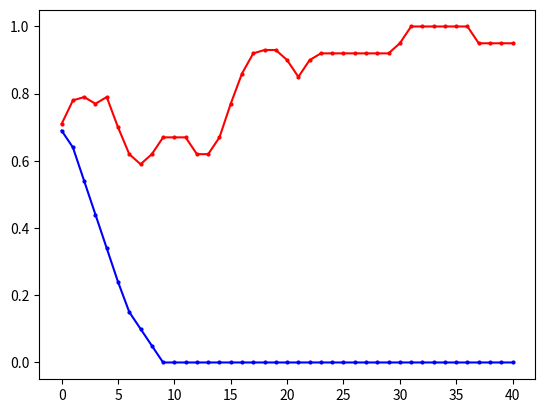

Here is the Python script that generated this plot: (Note: this script raises an exception after producing the figure.)
"""
missile=4500
    win_rate 
        PPO y_1
        DQN eps=0 y_2
        GTtXL y_3
    returns
        PPO z_1
        DQN eps=0 z_2
        GTrXL z_3
missile=4750
    win_rate 
        PPO y_11
        DQN eps=0 y_12
        GTrXL y_13
    returns
        PPO z_11
        DQN eps=0 z_12
        GTrXL z_13
"""
import matplotlib.pyplot as plt
import numpy as np
y_1=[50.0, 100.0, 100.0, 100.0, 100.0, 90.0, 50.0, 50.0, 50.0, 0.0, 0.0, 0.0, 0.0, 0.0, 0.0, 0.0, 0.0, 0.0, 0.0, 0.0, 0.0, 0.0, 0.0, 0.0, 0.0, 0.0, 0.0, 0.0, 0.0, 0.0, 0.0, 0.0, 0.0, 0.0, 0.0, 0.0, 0.0, 0.0, 0.0, 0.0, 0.0, 0.0, 0.0, 0.0, 0.0, 0.0, 0.0, 0.0, 0.0, 0.0]
y_1=np.array([i*0.01 for i in y_1])
y_2=[30.0, 90.0, 100.0, 30.0, 90.0, 90.0, 70.0, 60.0, 50.0, 100.0, 100.0, 100.0, 80.0, 50.0, 0.0, 10.0, 40.0, 90.0, 100.0, 100.0, 100.0, 50.0, 80.0, 100.0, 100.0, 100.0, 100.0, 100.0, 100.0, 70.0, 50.0, 100.0, 100.0, 100.0, 100.0, 100.0, 100.0, 100.0, 100.0, 100.0, 100.0, 100.0, 100.0, 100.0, 100.0, 100.0, 50.0, 100.0, 100.0, 100.0]
y_2=np.array([i*0.01 for i in y_2])
y_3=[1.0, 0.8, 0.5, 0.3, 0.2, 0.2, 0.5, 0.4, 0.3, 0.2, 0.4, 0.1, 0.4, 0.6, 0.6, 0.4, 0.5, 0.3, 0.2, 0.2, 0.4, 0.6, 0.7, 0.2, 0.3, 0.2, 0.0, 0.2, 0.3, 0.4, 0.0, 0.2, 0.3, 0.4, 0.6, 0.5, 0.4, 0.5, 0.1, 0.1, 0.3, 0.4, 0.3, 0.5, 0.3, 0.7, 0.8, 0.9, 0.9, 0.9, 1.0]
z_1= [-3733.785583620288, -2843.979118343976, -2899.39143559029, -1769.594530527506, -1325.1590641889259, -1945.7965416527536, -4164.932620432076, -4441.5164244871385, -4190.9626749096515, -6450.230156715537, -6310.645869828253, -6225.936803523235, -6238.676972230312, -6231.987294030613, -6205.394275382176, -6216.174882461497, -6205.658841491959, -6201.038274309561, -6225.86064911008, -6224.8221291117725, -6219.13995829072, -6217.086383933289, 
-6199.161721207272, -6203.208960064079, -6202.54540148158, -6199.161721207272, -6199.161721207272, -6199.161721207272, -6202.652002848705, -6203.150177433867, -6202.119562778158, -6199.161721207272, -6206.562302765711, -6199.776611724343, -6213.774366572948, -6202.481678610374, -6199.161721207272, -6199.161721207272, -6209.6810506033435, -6199.161721207272, -6199.161721207272, -6208.946051452494, -6204.559158306003, -6199.161721207272, -6199.161721207272, -6199.161721207272, -6199.161721207272, -6199.161721207272, -6199.161721207272, -6199.161721207272]
z_2= np.array( [-4232.192604338592, -1059.8189762735535, -834.4666227386413, -5003.794039611087, -2063.192859898033, -1366.0133843687283, -2628.7930957128624, -2828.8711757369174, -3420.9789343740367, -572.859257334426, -579.7831292358496, -581.506894187927, -1780.9342209609208, -3205.91174284889, -6140.791824075636, -5304.327080631328, -4441.390598642454, -1191.1402159314077, -572.7903245501751, -576.2971789453429, -584.543738635459, -3422.7710482511566, -1717.21787141072, -877.0588753665372, -663.2923156070574, -625.7244907010916, -685.2005486462306, -735.3341439153212, -895.5536881730293, -2654.180429553703, -3269.79025652326, -696.8965860627053, -907.2044802468967, -798.6550069589769, -629.181162947646, -595.0264644135881, -572.7903245501751, -578.2964283255026, -576.4658051266484, -583.8362358783497, -572.7903245501751, -572.7903245501751, -572.7903245501751, -572.7903245501751, -615.7335368563275, -580.227234472708, -3408.8971945523867, -801.7611769224322, -755.9488285160428, -678.7354743342403])
y_11=[0.0, 0.0, 0.0, 30.0, 100.0, 90.0, 80.0, 100.0, 100.0, 100.0, 100.0, 100.0, 90.0, 100.0, 90.0, 70.0, 80.0, 70.0, 40.0, 80.0, 100.0, 100.0, 100.0, 100.0, 100.0, 100.0, 100.0, 100.0, 100.0, 100.0, 100.0, 100.0, 100.0, 100.0, 100.0, 100.0, 100.0, 100.0, 100.0, 100.0, 100.0, 100.0, 100.0, 100.0, 100.0, 90.0, 100.0, 100.0, 100.0, 100.0]
y_11=np.array([i*0.01 for i in y_11])
y_12=[0.0, 0.0, 0.0, 10.0, 0.0, 0.0, 20.0, 30.0, 50.0, 20.0, 0.0, 0.0, 10.0, 50.0, 0.0, 10.0, 40.0, 30.0, 60.0, 50.0, 20.0, 0.0, 0.0, 0.0, 0.0, 90.0, 10.0, 60.0, 0.0, 50.0, 50.0, 80.0, 10.0, 20.0, 30.0, 50.0, 100.0, 80.0, 70.0, 100.0, 10.0, 0.0, 40.0, 20.0, 50.0, 100.0, 80.0, 100.0, 30.0, 100.0]
y_12=np.array([i*0.01 for i in y_12])
z_11= [-5875.711796487346, -5899.272896331543, -5915.116507267099, -4652.0344702797465, -3002.3846246493995, -3067.355633520377, -3064.747104159674, -1678.9298218951385, -2746.6622379606843, -3439.3143749878423, -2317.1639687194306, -2086.7516127812783, -2605.7659664821504, -2599.3332851543983, -1949.55775480611, -3414.159514123842, -2651.640206271276, -3081.177467823828, -4564.548531352333, -2838.2321355778377, -2000.7660066224676, -1505.6632249434247, -1532.1070361713541, -1780.2886425339207, -2431.871951322835, -2558.938552080418, -1714.5554127106268, -1730.0778890229442, -1680.005085196548, -1469.2491488507417, -1373.2046867773602, -1492.713430751988, -1205.2526575011916, -2087.327899482432, -1305.9587692274774, -1802.5566400740258, -1858.7784791385025, -2173.9819272714394, -2116.4107464449135, -1440.639951384111, -1455.5215833326174, -1776.815314194082, -1393.3829149160974, -1348.5086759466324, -1643.9099553824076, -2691.4279037414335, -2642.9592116011568, -1524.1214793630297, -2425.3024582964927, -1635.3046982735843] 
z_12=[-5774.459657024984, -5776.781622481511, -5829.382042534321, -5812.138213527156, -5598.7056327278815, -5830.539703140863, -5549.846550851113, -5517.5375481101755, -4541.788944288308, -5758.299755409529, -5695.125171017494, -5551.514178155347, -5794.958133281073, -5063.640361552083, -6084.857613429822, -5628.485563081485, -4966.47066638946, -5574.672147583369, -5254.425683055673, -5246.848666297266, -5202.450256359382, -5668.491597826675, -5637.136388048495, -5655.4747364130735, -5751.540337828121, -5239.724708328254, -5031.586129020843, -5408.709073258409, -5991.862525749044, -5494.855124906664, -5443.146628151471, -5173.45376962962, -5630.0284406840365, -5419.283138237619, -5811.396762896919, -5011.6439146093335, -5242.2991079801095, -5197.847394413733, -4560.7091425438075, -4340.968005229957, -5560.205952081765, -5643.294652318719, -5659.784391114854, -5714.93377029427, -4763.912015180711, -5146.300135644949, -5328.32247927773, -5226.232971317545, -4850.858551853076, -4818.13284568306]
def plot_fig(y_1,y_2,y_3):
    # 定义长度为 10 的平均滤波器
    window = np.ones(10) / 10
    # 使用卷积计算滑动平均
    y_1_smooth = np.convolve(y_1, window, mode='valid')
    y_2_smooth = np.convolve(y_2, window, mode='valid')
    y_3_smooth = np.convolve(y_3, window, mode='valid')
    x = np.array(list(range(0, len(y_1_smooth))))
    # 示例数据
    plt.figure(dpi=250)
    # 创建折线图
    plt.plot(x, y_1_smooth, marker='o', linestyle='-', color='b', label='PPO',markersize=2)
    plt.plot(x, y_2_smooth, marker='o', linestyle='-', color='r', label='DQN',markersize=2)
    plt.plot(x, y_3_smooth, marker='o', linestyle='-', color='orange', label='PPO-GTrXL',markersize=2)

    shadow_width_1 = 0.05  # 阴影宽度
    y_1_upper = y_1_smooth + shadow_width_1
    y_1_lower = y_1_smooth - shadow_width_1
    y_2_upper = y_2_smooth + shadow_width_1
    y_2_lower = y_2_smooth - shadow_width_1
    y_3_upper = y_3_smooth + shadow_width_1
    y_3_lower = y_3_smooth - shadow_width_1
    # 填充阴影
    plt.fill_between(x, y_1_upper, y_1_lower, color='b', alpha=0.1)
    plt.fill_between(x, y_2_upper, y_2_lower, color='r', alpha=0.1)
    plt.fill_between(x, y_3_upper, y_3_lower, color='orange', alpha=0.1)#alpha是不透明度
    # 添加标题和标签
    plt.title('Win_rate of PPO,DQN and PPO-GTrXL')
    plt.xlabel('Iteration(moving average)')
    plt.ylabel('Win_rate')
    # 添加网格
    plt.grid(True)
    # 显示图例
    plt.legend(loc='lower right',prop={'size':6})
    # 显示图表
    plt.show()
if __name__=="__main__":
    plot_fig(y_1,y_2,y_3)